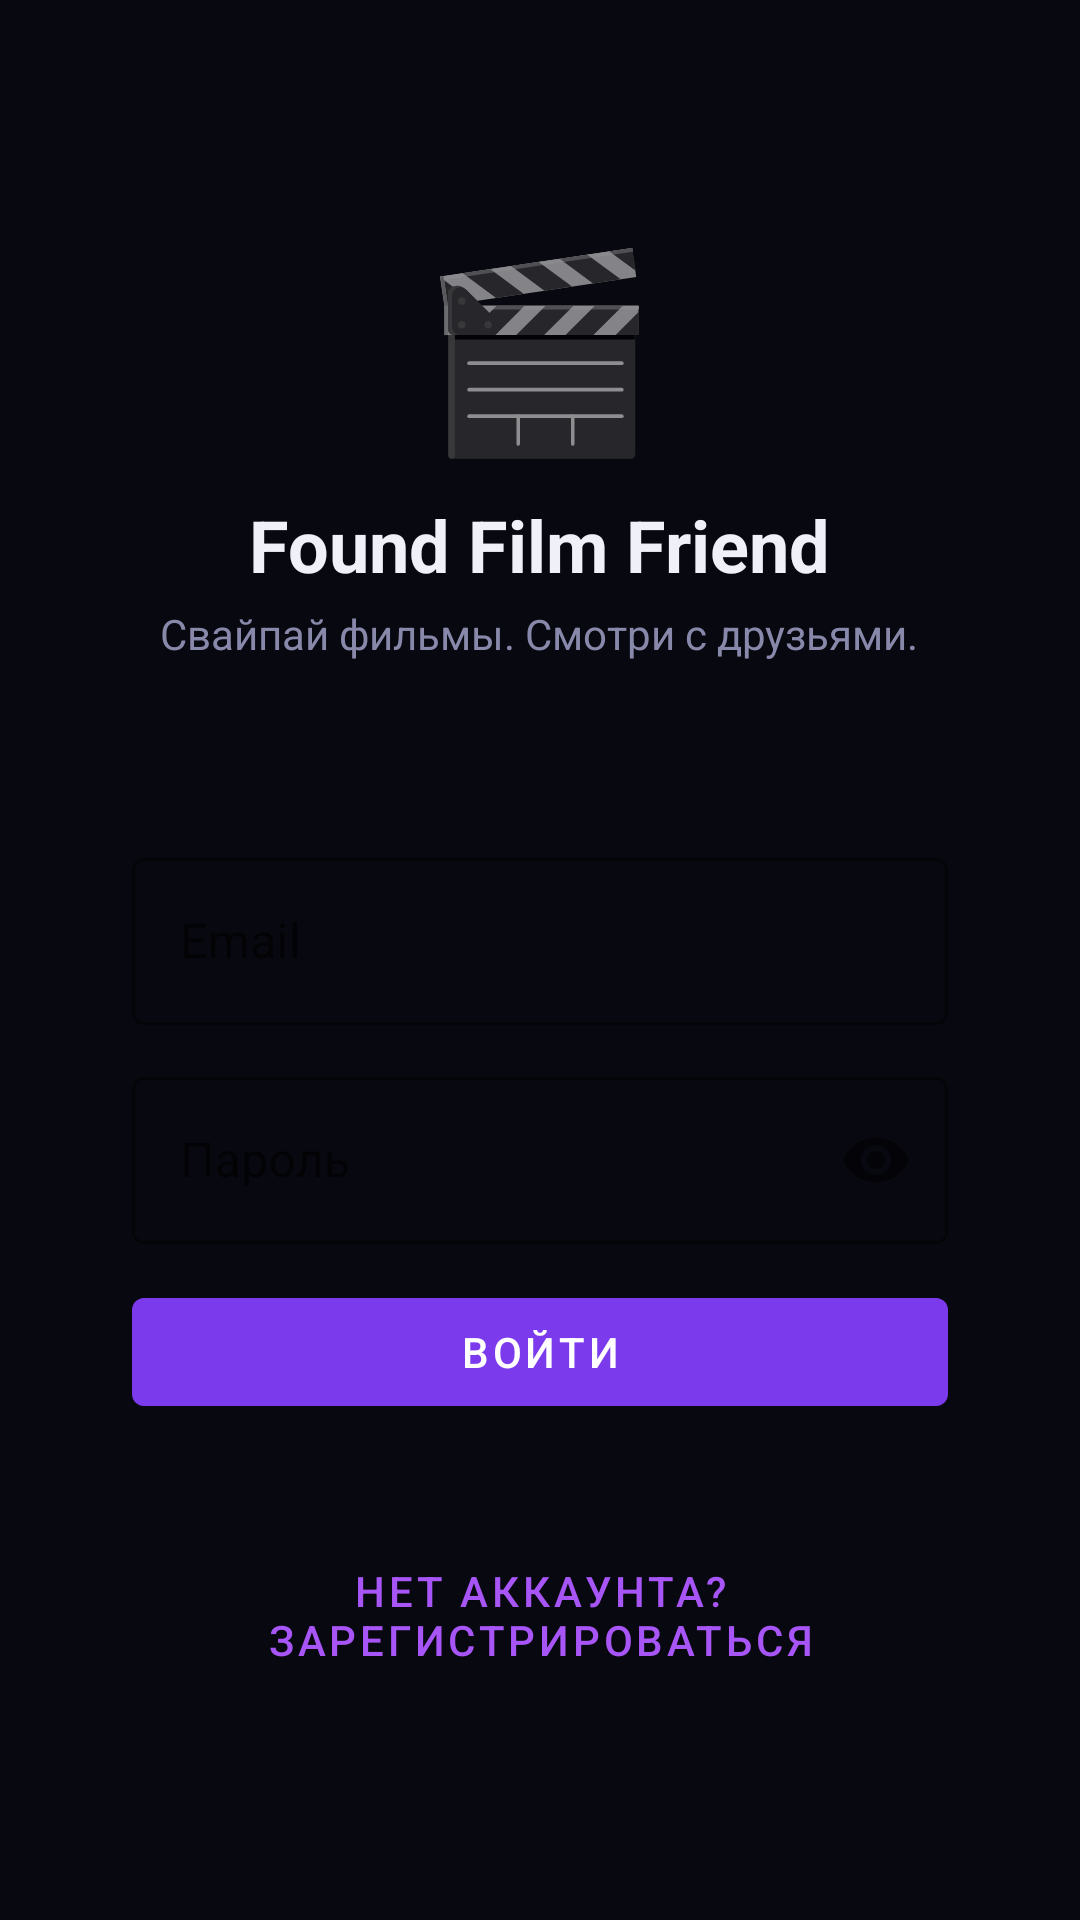

This screen was rendered from an Android layout file. Write that file and the resources it references.
<!-- AndroidManifest.xml: application theme Theme.FoundFilmFriend -->
<!-- res/layout/activity_auth.xml -->
<?xml version="1.0" encoding="utf-8"?>
<ScrollView xmlns:android="http://schemas.android.com/apk/res/android"
    xmlns:app="http://schemas.android.com/apk/res-auto"
    android:layout_width="match_parent"
    android:layout_height="match_parent"
    android:background="@color/bg_primary"
    android:fillViewport="true">

    <LinearLayout
        android:layout_width="match_parent"
        android:layout_height="wrap_content"
        android:orientation="vertical"
        android:gravity="center_horizontal"
        android:padding="24dp">

        
        <TextView
            android:layout_width="wrap_content"
            android:layout_height="wrap_content"
            android:text="🎬"
            android:textSize="64sp"
            android:layout_marginTop="48dp"
            android:layout_marginBottom="8dp" />

        <TextView
            android:layout_width="wrap_content"
            android:layout_height="wrap_content"
            android:text="Found Film Friend"
            android:textSize="24sp"
            android:textStyle="bold"
            android:textColor="@color/text_primary"
            android:layout_marginBottom="4dp" />

        <TextView
            android:layout_width="wrap_content"
            android:layout_height="wrap_content"
            android:text="Свайпай фильмы. Смотри с друзьями."
            android:textSize="14sp"
            android:textColor="@color/text_secondary"
            android:layout_marginBottom="40dp" />

        
        <LinearLayout
            android:layout_width="match_parent"
            android:layout_height="wrap_content"
            android:orientation="vertical"
            android:background="@drawable/bg_card"
            android:padding="20dp">

            
            <com.google.android.material.textfield.TextInputLayout
                android:layout_width="match_parent"
                android:layout_height="wrap_content"
                android:hint="@string/hint_email"
                style="@style/Widget.MaterialComponents.TextInputLayout.OutlinedBox"
                app:boxStrokeColor="@color/accent"
                app:hintTextColor="@color/text_secondary"
                android:layout_marginBottom="12dp">
                <com.google.android.material.textfield.TextInputEditText
                    android:id="@+id/etEmail"
                    android:layout_width="match_parent"
                    android:layout_height="wrap_content"
                    android:inputType="textEmailAddress"
                    android:textColor="@color/text_primary" />
            </com.google.android.material.textfield.TextInputLayout>

            
            <com.google.android.material.textfield.TextInputLayout
                android:layout_width="match_parent"
                android:layout_height="wrap_content"
                android:hint="@string/hint_password"
                style="@style/Widget.MaterialComponents.TextInputLayout.OutlinedBox"
                app:boxStrokeColor="@color/accent"
                app:hintTextColor="@color/text_secondary"
                app:passwordToggleEnabled="true"
                android:layout_marginBottom="12dp">
                <com.google.android.material.textfield.TextInputEditText
                    android:id="@+id/etPassword"
                    android:layout_width="match_parent"
                    android:layout_height="wrap_content"
                    android:inputType="textPassword"
                    android:textColor="@color/text_primary" />
            </com.google.android.material.textfield.TextInputLayout>

            
            <com.google.android.material.textfield.TextInputLayout
                android:id="@+id/tilBirthdate"
                android:layout_width="match_parent"
                android:layout_height="wrap_content"
                android:hint="@string/hint_birthdate"
                style="@style/Widget.MaterialComponents.TextInputLayout.OutlinedBox"
                app:boxStrokeColor="@color/accent"
                app:hintTextColor="@color/text_secondary"
                android:visibility="gone"
                android:layout_marginBottom="12dp">
                <com.google.android.material.textfield.TextInputEditText
                    android:id="@+id/etBirthdate"
                    android:layout_width="match_parent"
                    android:layout_height="wrap_content"
                    android:inputType="date"
                    android:textColor="@color/text_primary" />
            </com.google.android.material.textfield.TextInputLayout>

            
            <LinearLayout
                android:id="@+id/tilError"
                android:layout_width="match_parent"
                android:layout_height="wrap_content"
                android:background="@drawable/bg_error"
                android:padding="10dp"
                android:visibility="gone"
                android:layout_marginBottom="12dp">
                <TextView
                    android:id="@+id/tvError"
                    android:layout_width="match_parent"
                    android:layout_height="wrap_content"
                    android:textColor="#F87171"
                    android:textSize="13sp" />
            </LinearLayout>

            
            <com.google.android.material.button.MaterialButton
                android:id="@+id/btnSubmit"
                android:layout_width="match_parent"
                android:layout_height="48dp"
                android:text="@string/login"
                app:backgroundTint="@color/accent"
                android:textColor="@color/white"
                android:layout_marginBottom="4dp" />

            <ProgressBar
                android:id="@+id/progressBar"
                android:layout_width="wrap_content"
                android:layout_height="wrap_content"
                android:layout_gravity="center_horizontal"
                android:visibility="gone"
                android:indeterminateTint="@color/accent" />
        </LinearLayout>

        
        <com.google.android.material.button.MaterialButton
            android:id="@+id/btnToggleMode"
            android:layout_width="wrap_content"
            android:layout_height="wrap_content"
            android:text="@string/no_account"
            android:textColor="@color/accent_light"
            style="@style/Widget.MaterialComponents.Button.TextButton"
            android:layout_marginTop="12dp" />

    </LinearLayout>
</ScrollView>
<!-- resources referenced by this layout -->
<resources>
  <color name="accent">#7C3AED</color>
  <color name="accent_light">#A855F7</color>
  <color name="bg_primary">#080810</color>
  <color name="text_primary">#F0F0F8</color>
  <color name="text_secondary">#8888AA</color>
  <color name="white">#FFFFFF</color>
  <string name="hint_birthdate">Дата рождения (ГГГГ-ММ-ДД)</string>
  <string name="hint_email">Email</string>
  <string name="hint_password">Пароль</string>
  <string name="login">Войти</string>
  <string name="no_account">Нет аккаунта? Зарегистрироваться</string>
  <style name="Theme.FoundFilmFriend" parent="Theme.MaterialComponents.DayNight.NoActionBar">
          <item name="colorPrimary">@color/colorPrimary</item>
          <item name="colorPrimaryVariant">@color/colorPrimaryVariant</item>
          <item name="colorSecondary">@color/colorSecondary</item>
          <item name="android:colorBackground">@color/bg_primary</item>
          <item name="colorSurface">@color/bg_surface</item>
          <item name="android:textColorPrimary">@color/text_primary</item>
          <item name="android:textColorSecondary">@color/text_secondary</item>
          <item name="android:windowBackground">@color/bg_primary</item>
          <item name="android:statusBarColor">@color/bg_primary</item>
          <item name="android:navigationBarColor">@color/bg_surface</item>
          <item name="android:windowLightStatusBar">false</item>
      </style>
  <color name="colorPrimary">#7C3AED</color>
  <color name="colorPrimaryVariant">#6D28D9</color>
  <color name="colorSecondary">#F43F5E</color>
  <color name="bg_surface">#10101E</color>
</resources>
